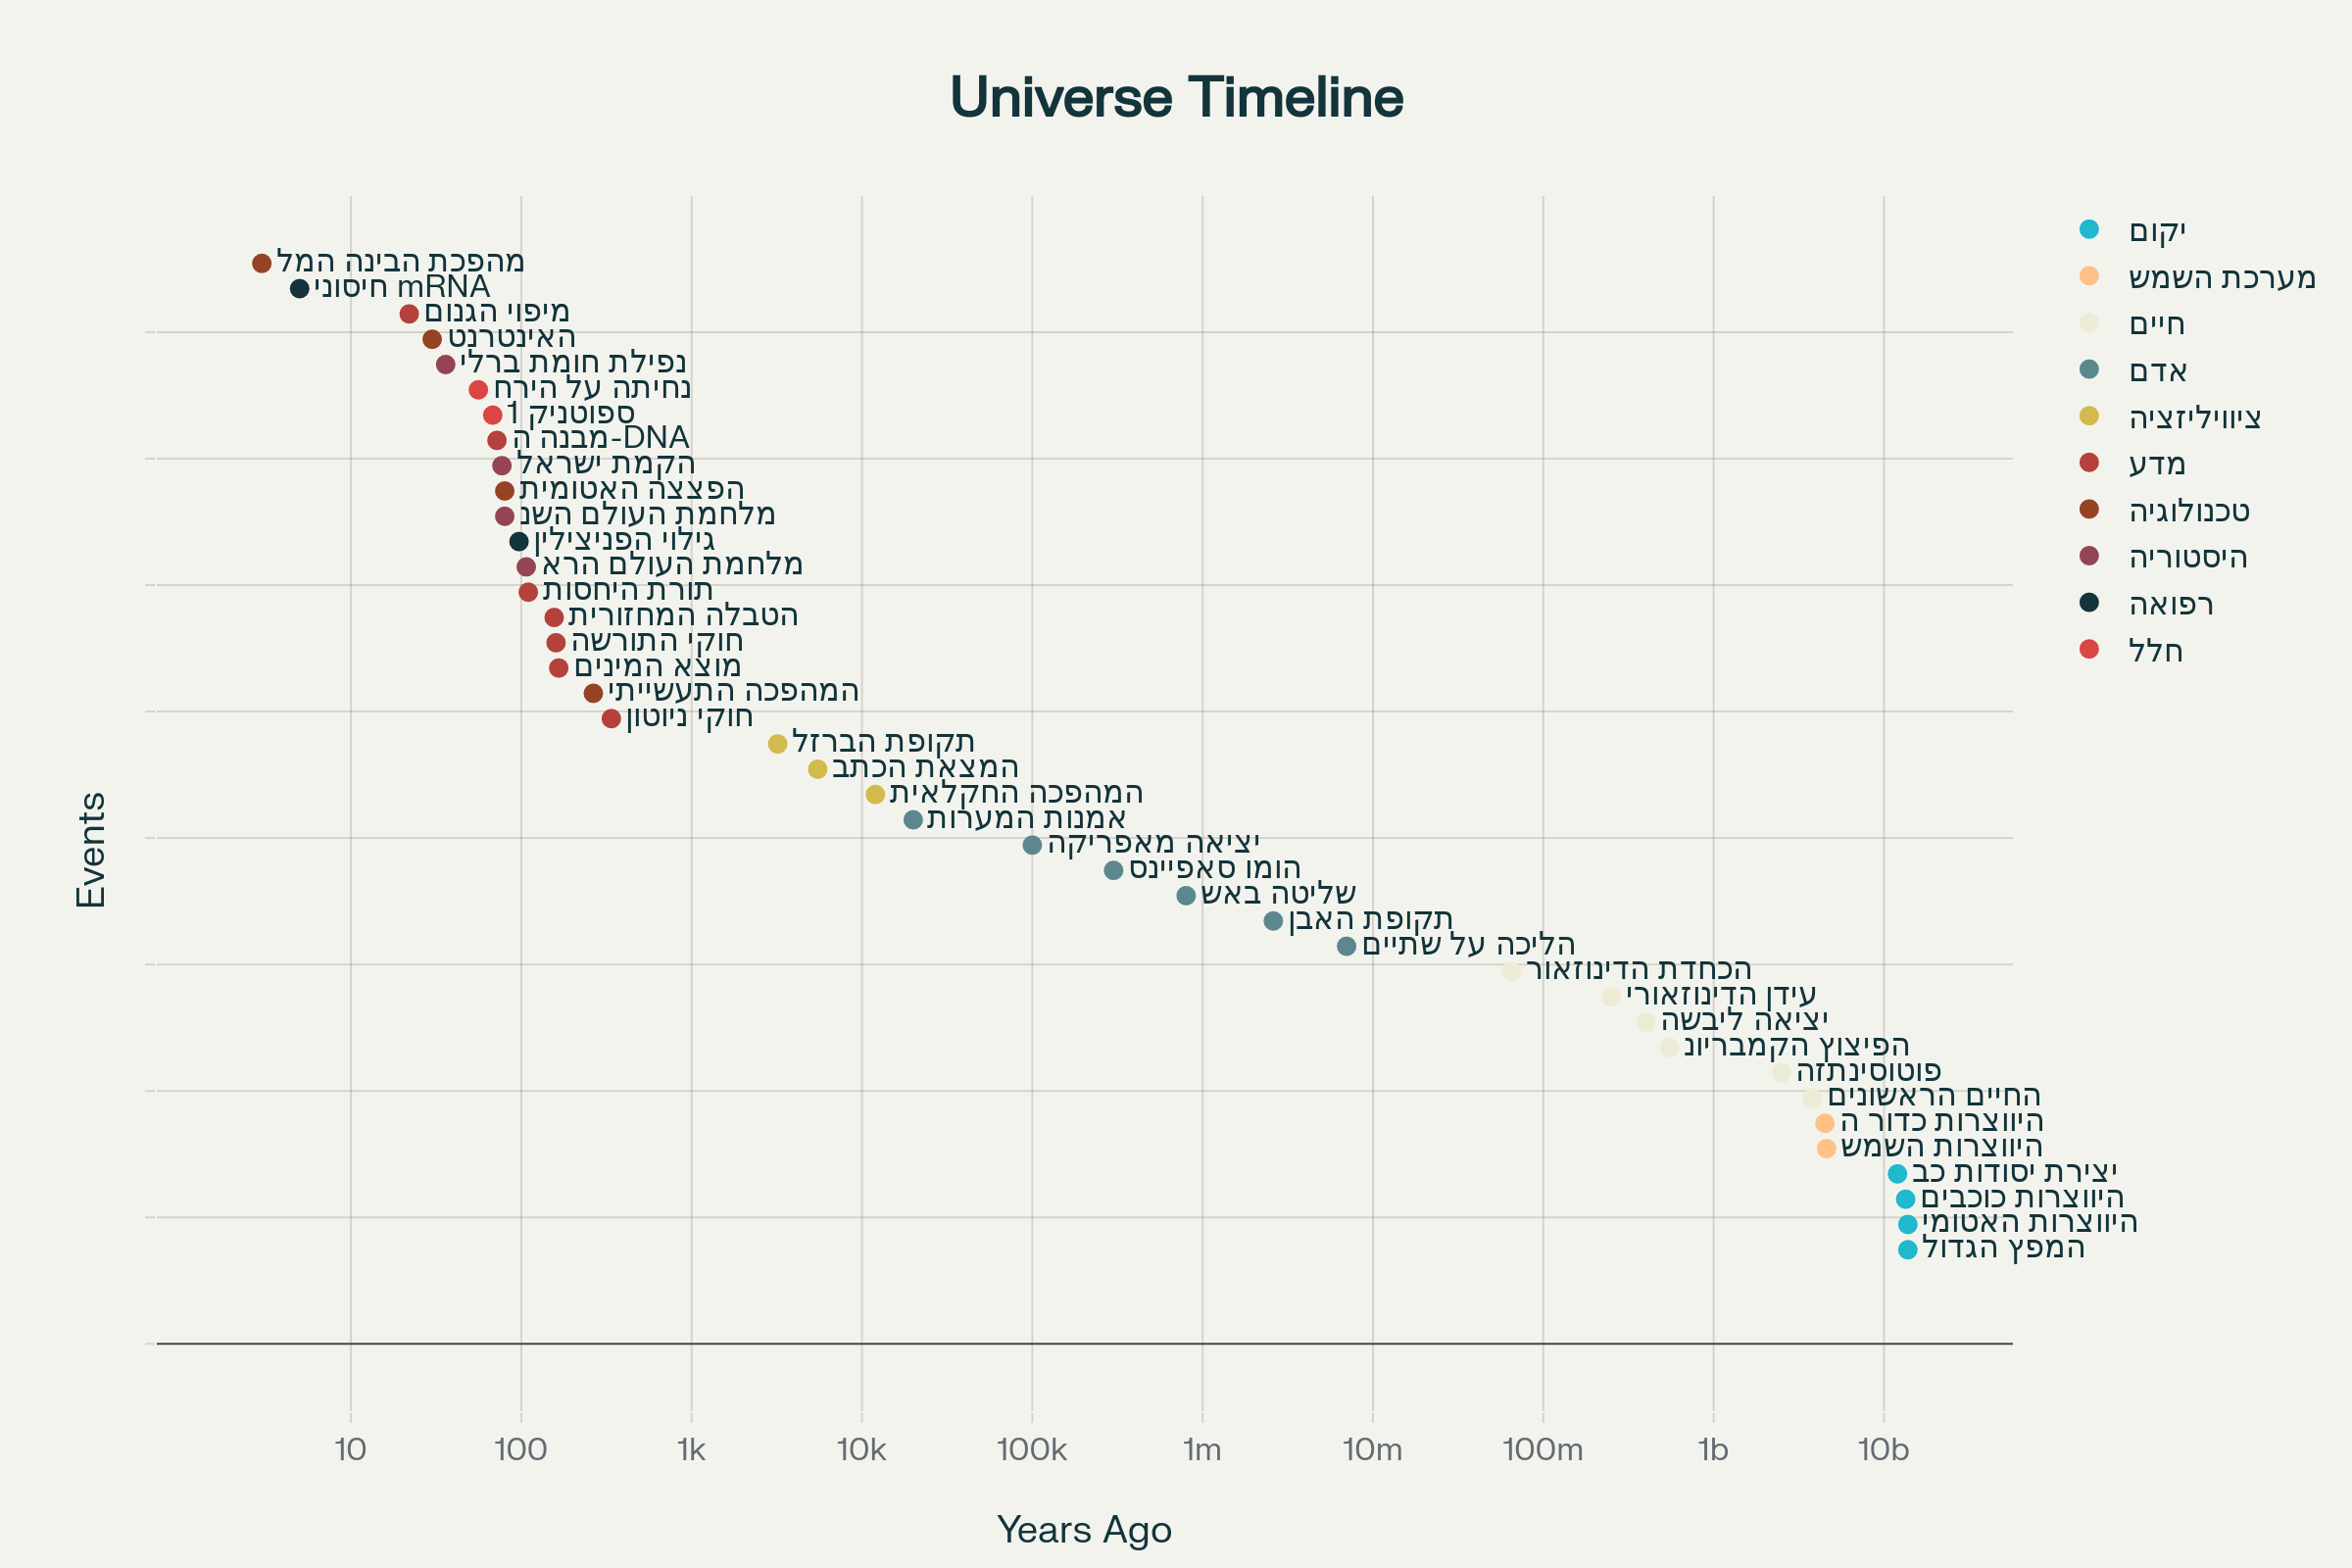

Source data for this figure (header and first rows):
event, time_years_ago, category, description, perspective
המפץ הגדול, 13800000000, יקום, התחלתו של היקום, המרחב והזמן, cosmic
היווצרות האטומים הראשונים, 13799620000, יקום, רקומבינציה - יצירת אטומי מימן ראשונים, cosmic
היווצרות כוכבים ראשונים, 13400000000, יקום, דור הכוכבים הראשון ביקום, cosmic
יצירת יסודות כבדים, 12000000000, יקום, פיצוצי סופרנובה יוצרים יסודות כבדים, cosmic
היווצרות השמש, 4600000000, מערכת השמש, לידת השמש ממערבולת גז וחלקיקים, solar_system
היווצרות כדור הארץ, 4500000000, מערכת השמש, התגבשות כדור הארץ והירח, solar_system
החיים הראשונים, 3800000000, חיים, חיידקים ראשונים בימים, biological
פוטוסינתזה, 2500000000, חיים, התפתחות פוטוסינתזה והופעת חמצן, biological
הפיצוץ הקמבריוני, 550000000, חיים, התפרצות מגוון צורות חיים מורכבות, biological
יציאה ליבשה, 400000000, חיים, צמחים ובעלי חיים יוצאים ליבשה, biological
עידן הדינוזאורים, 250000000, חיים, התחלת שלטון הדינוזאורים, biological
הכחדת הדינוזאורים, 65000000, חיים, אסטרואיד מכחיד דינוזאורים, biological
הליכה על שתיים, 7000000, אדם, אבות האדם מתחילים ללכת זקוף, human
תקופת האבן, 2600000, אדם, ייצור כלים ראשונים, human
שליטה באש, 800000, אדם, האדם לומד לשלוט באש, human
הומו סאפיינס, 300000, אדם, הופעת האדם המודרני, human
יציאה מאפריקה, 100000, אדם, נדידת האדם אל מחוץ לאפריקה, human
אמנות המערות, 20000, אדם, הופעת אמנות וחשיבה סמלית, human
המהפכה החקלאית, 12000, ציוויליזציה, מעבר ליישובי קבע, civilization
המצאת הכתב, 5500, ציוויליזציה, תחילת ההיסטוריה המתועדת, civilization
תקופת הברזל, 3200, ציוויליזציה, שימוש בברזל מחולל מהפכה, civilization
חוקי ניוטון, 338.0, מדע, 1687 - חוקי התנועה והכבידה, modern
המהפכה התעשייתית, 265.0, טכנולוגיה, 1760 - תחילת המהפכה התעשייתית, modern
מוצא המינים, 166.0, מדע, 1859 - דרווין מפרסם תורת האבולוציה, modern
חוקי התורשה, 160.0, מדע, 1865 - מנדל מגלה יסודות הגנטיקה, modern
הטבלה המחזורית, 156.0, מדע, 1869 - מנדלייב מסדר הטבלה המחזורית, modern
תורת היחסות, 110.0, מדע, 1905-1915 - איינשטיין מפתח יחסות, modern
מלחמת העולם הראשונה, 107.0, היסטוריה, 1914-1918 - המלחמה הגדולה, modern
גילוי הפניצילין, 97.0, רפואה, 1928 - פלמינג מתחיל עידן אנטיביוטיקה, modern
מלחמת העולם השנייה, 80.0, היסטוריה, 1939-1945 - המלחמה הכוללת, modern
הפצצה האטומית, 80.0, טכנולוגיה, 1945 - עידן האטום, modern
הקמת ישראל, 77.0, היסטוריה, 1948 - הקמת מדינת ישראל, modern
מבנה ה-DNA, 72.0, מדע, 1953 - גילוי הסליל הכפול, modern
ספוטניק 1, 68.0, חלל, 1957 - תחילת עידן החלל, modern
נחיתה על הירח, 56.0, חלל, 1969 - אפולו 11, modern
נפילת חומת ברלין, 36.0, היסטוריה, 1989 - סיום המלחמה הקרה, modern
האינטרנט, 30.0, טכנולוגיה, שנות ה-90 - האינטרנט לציבור, modern
מיפוי הגנום, 22.0, מדע, 2003 - השלמת מיפוי הגנום, modern
חיסוני mRNA, 5.0, רפואה, 2020 - חיסוני קורונה, modern
מהפכת הבינה המלאכותית, 3.0, טכנולוגיה, 2022 - ChatGPT ומהפכת ה-AI, modern
